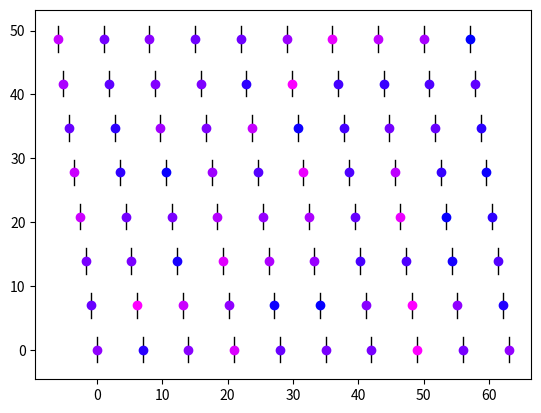

Generate this figure with matplotlib:
import numpy as np
import pandas as pd 
import matplotlib.pyplot as plt

# def plot_turbine(HR_coord,power):
#     for i in range(HR_coord.shape[0]):
#         color_value = power[i,:]/np.max(power)
#         point1 = [HR_coord[i,0]-1.5*np.sin(HR_coord[i,2]),HR_coord[i,1]+1.5*np.cos(HR_coord[i,2])]
#         point2 = [HR_coord[i,0]+1.5*np.sin(HR_coord[i,2]),HR_coord[i,1]-1.5*np.cos(HR_coord[i,2])]
#         # plt.plot(HR_coord[i,0],HR_coord[i,1],'ko')
#         plt.plot([point1[0],point2[0]],[point1[1],point2[1]],color=((color_value,0,1)),linewidth=4)

x_coord = np.linspace(0,63,10)
y_coord = np.zeros(10)
HR_coord = np.zeros([2,10,8])

for i in range(8):
    HR_coord[0,:,i] = x_coord-7*np.sin(np.pi/180*7)*i
    HR_coord[1,:,i] = y_coord+7*np.cos(np.pi/180*7)*i

HR_coord = np.reshape(HR_coord,[2,80]).T
z_coord = np.zeros([80,1])+70
yaw = np.zeros([80,1])
tilt = np.zeros([80,1])
# yaw_2d = np.reshape(yaw,[10,8])
# yaw_2d[-1,:] = np.pi/6
# yaw = np.reshape(yaw_2d,[80,1])
power = np.random.rand(80,1)
HR_coord = np.append(HR_coord,z_coord,axis=1)
HR_coord = np.append(HR_coord,yaw,axis=1)
HR_coord = np.append(HR_coord,tilt,axis=1)
# print(HR_coord[0,3])

plt.figure()
for i in range(HR_coord.shape[0]):
    color_value = power[i,:]/np.max(power)
    point1 = [HR_coord[i,0]-2*np.sin(HR_coord[i,3]),HR_coord[i,1]+2*np.cos(HR_coord[i,3])]
    point2 = [HR_coord[i,0]+2*np.sin(HR_coord[i,3]),HR_coord[i,1]-2*np.cos(HR_coord[i,3])]
    print(point1)
    plt.plot([point1[0],point2[0]],[point1[1],point2[1]],'k',linewidth=1)
    plt.plot(HR_coord[i,0],HR_coord[i,1],'o',color=((color_value[0],0,1)))


# plot_turbine(HR_coord,power)
plt.show()

# 4.5*560
# 3.5*560
D = 80
Displacement = np.tile([4096-4.5*560,4096-3.5*560], (80, 1))
HR_coord[:,0:2] = HR_coord[:,0:2]*D+Displacement
HR_coord[:,3] = HR_coord[:,3]/np.pi*180 
df = pd.DataFrame(HR_coord)
df.columns = ["x", "y","z", "gamma","tilt"]
df.to_csv("./HornsRev.dat",index=None)
# print(HR_coord)